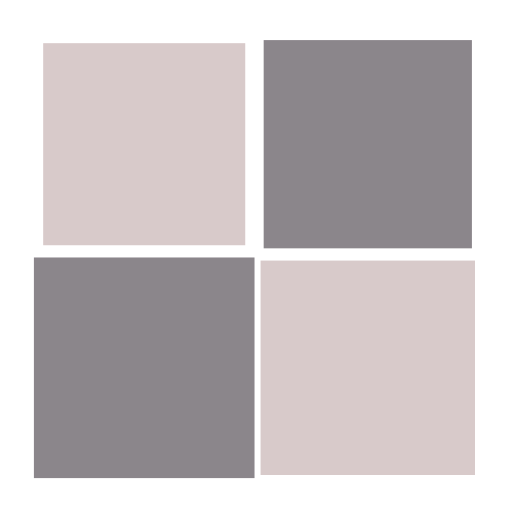
t = 0.00 s
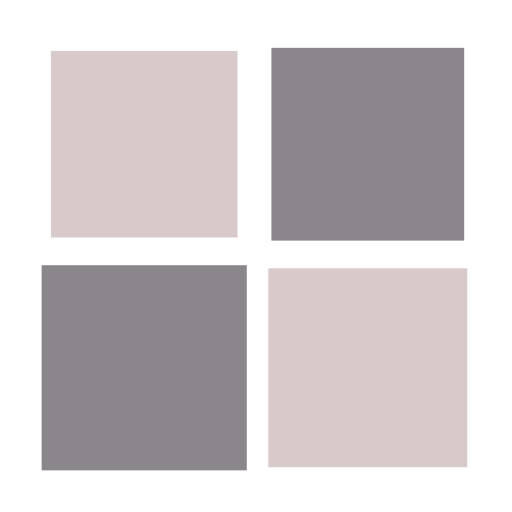
t = 0.30 s
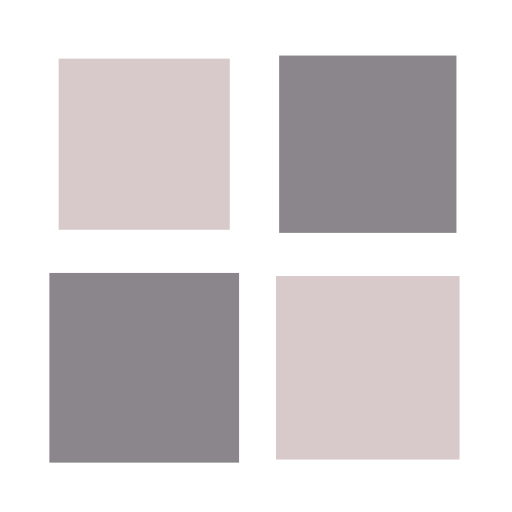
t = 0.60 s
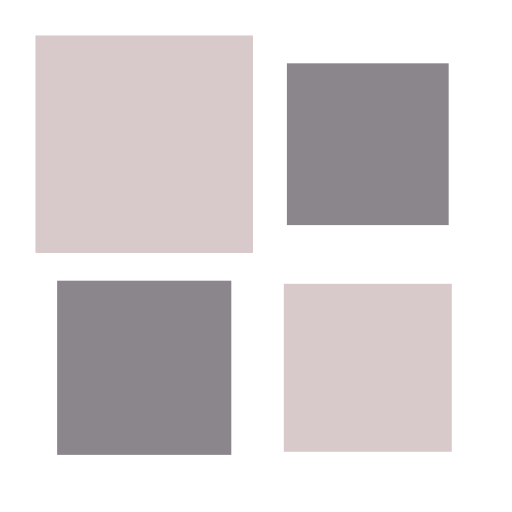
t = 0.90 s

The animated SVG that drew these frames (rendered in a browser with its animation timeline set to each time). Animation: 4 SMIL elements (animateTransform=4); one cycle of 1.21 s, repeats indefinitely.

<?xml version="1.0" encoding="utf-8"?>
<svg xmlns="http://www.w3.org/2000/svg" xmlns:xlink="http://www.w3.org/1999/xlink" style="margin: auto; background: none; display: block; shape-rendering: auto; animation-play-state: running; animation-delay: 0s;" width="637px" height="637px" viewBox="0 0 100 100" preserveAspectRatio="xMidYMid">
<g transform="translate(28.166666666666664,28.166666666666664)" style="animation-play-state: running; animation-delay: 0s;">
  <rect x="-15.5" y="-15.5" width="31" height="31" fill="#d8caca" style="animation-play-state: running; animation-delay: 0s;">
    <animateTransform attributeName="transform" type="scale" repeatCount="indefinite" dur="1.2048192771084336s" keyTimes="0;1" values="1.3900000000000001;1" begin="-0.36144578313253006s" style="animation-play-state: running; animation-delay: 0s;"></animateTransform>
  </rect>
</g>
<g transform="translate(71.83333333333333,28.166666666666664)" style="animation-play-state: running; animation-delay: 0s;">
  <rect x="-15.5" y="-15.5" width="31" height="31" fill="#8b868b" style="animation-play-state: running; animation-delay: 0s;">
    <animateTransform attributeName="transform" type="scale" repeatCount="indefinite" dur="1.2048192771084336s" keyTimes="0;1" values="1.3900000000000001;1" begin="-0.24096385542168675s" style="animation-play-state: running; animation-delay: 0s;"></animateTransform>
  </rect>
</g>
<g transform="translate(28.166666666666664,71.83333333333333)" style="animation-play-state: running; animation-delay: 0s;">
  <rect x="-15.5" y="-15.5" width="31" height="31" fill="#8b868b" style="animation-play-state: running; animation-delay: 0s;">
    <animateTransform attributeName="transform" type="scale" repeatCount="indefinite" dur="1.2048192771084336s" keyTimes="0;1" values="1.3900000000000001;1" begin="0s" style="animation-play-state: running; animation-delay: 0s;"></animateTransform>
  </rect>
</g>
<g transform="translate(71.83333333333333,71.83333333333333)" style="animation-play-state: running; animation-delay: 0s;">
  <rect x="-15.5" y="-15.5" width="31" height="31" fill="#d8caca" style="animation-play-state: running; animation-delay: 0s;">
    <animateTransform attributeName="transform" type="scale" repeatCount="indefinite" dur="1.2048192771084336s" keyTimes="0;1" values="1.3900000000000001;1" begin="-0.12048192771084337s" style="animation-play-state: running; animation-delay: 0s;"></animateTransform>
  </rect>
</g>
<!-- [ldio] generated by https://loading.io/ --></svg>
